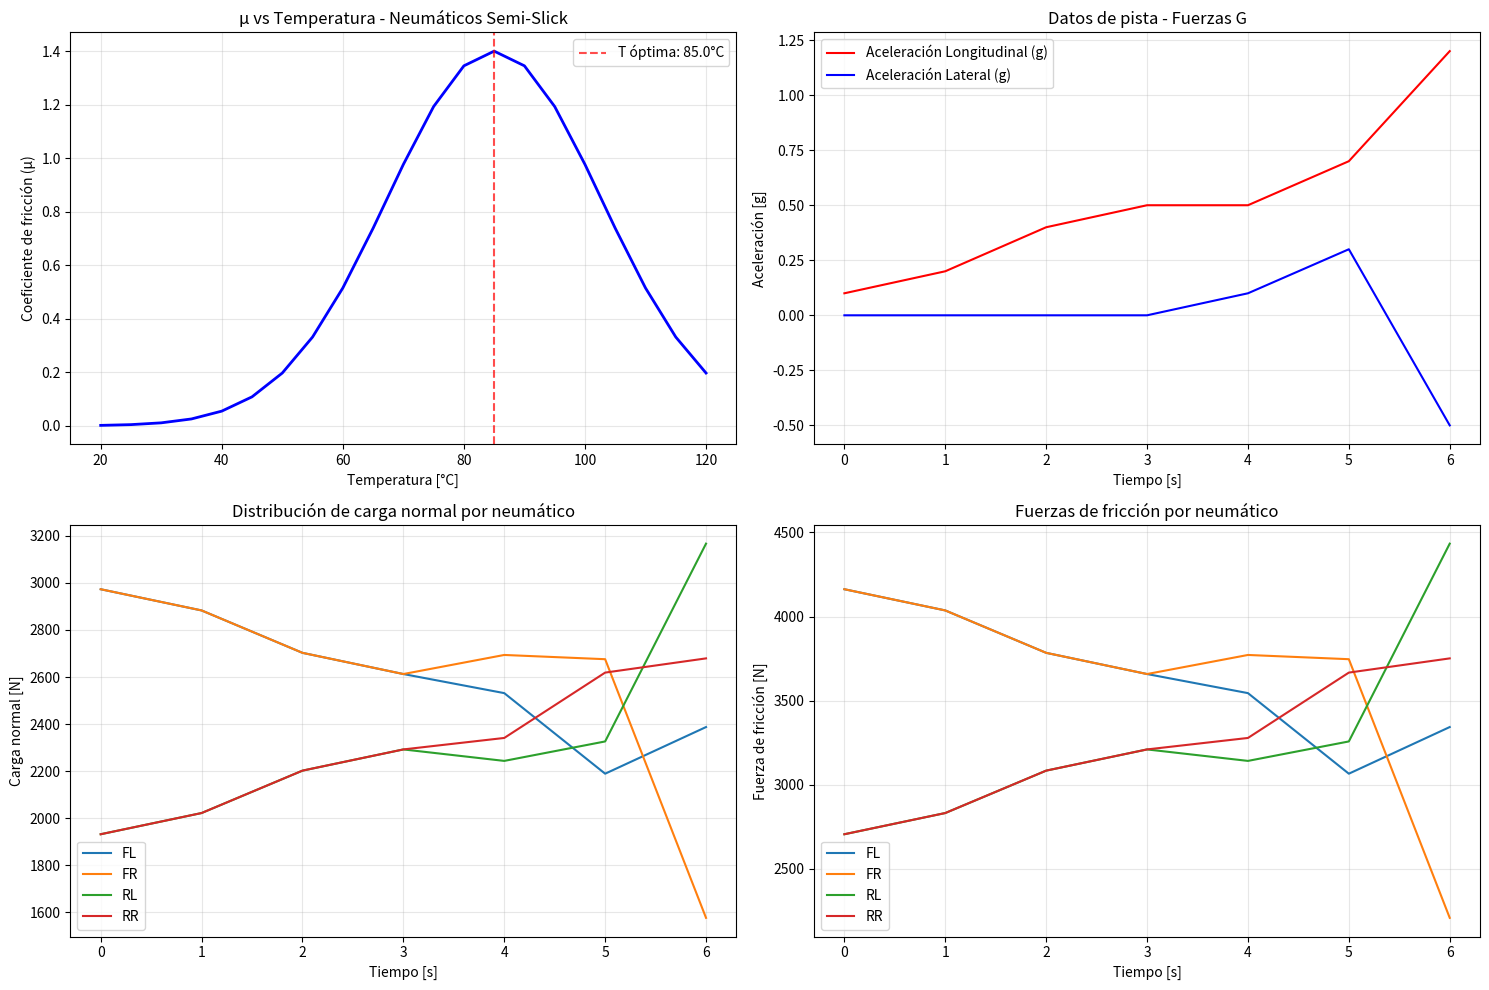

Write Python code to recreate this figure.
# -*- coding: utf-8 -*-
"""
Análisis térmico de neumáticos de competición
---------------------------------------------
Este script modela la temperatura ideal de trabajo de neumáticos de competición a partir de datos experimentales.

[redacted]
Equipo: [Team Name]
Fecha: 2025-08-28
"""

import numpy as np
import pandas as pd
import matplotlib.pyplot as plt
from scipy.optimize import curve_fit

# -------------------------------
# PARÁMETROS CONSTANTES DEL VEHÍCULO
# -------------------------------
M = 1000.0         # Masa del vehículo [kg]
g = 9.81           # Gravedad [m/s²]
a = 0.92           # Distancia CG al eje delantero [m]
b = 1.53           # Distancia CG al eje trasero [m]
h_cg = 0.45        # Altura CG [m]
track_front = 1.70 # Trocha delantera [m]
track_rear = 1.70  # Trocha trasera [m]

# -------------------------------
# DATOS DE PISTA DE EJEMPLO (reemplazar por datos reales)
# -------------------------------
track_data = {
    'time': [0, 1, 2, 3, 4, 5, 6],
    'ax_g': [0.1, 0.2, 0.4, 0.5, 0.5, 0.7, 1.2],
    'ay_g': [0, 0, 0, 0, 0.1, 0.3, -0.5]
}

# -------------------------------
# MODELO DE COEFICIENTE DE FRICCIÓN VS TEMPERATURA
# -------------------------------
def mu_vs_temperature(T: np.ndarray, mu_max: float, T_opt: float, width: float) -> np.ndarray:
    """
    Modelo tipo campana para el coeficiente de fricción en función de la temperatura.
    """
    return mu_max * np.exp(-((T - T_opt) / width) ** 2)

# -------------------------------
# CÁLCULO DE FUERZAS EN CADA NEUMÁTICO
# -------------------------------
def tire_forces(ax_g: float, ay_g: float, mu: float) -> tuple:
    """
    Calcula las fuerzas normales y de fricción en cada neumático considerando transferencia de carga.
    """
    ax = ax_g * g
    ay = ay_g * g
    w = a + b

    # Carga normal estática por eje
    FzF0 = M * g * b / w
    FzR0 = M * g * a / w

    # Transferencia longitudinal
    dF_long = M * ax * h_cg / w
    FzF = FzF0 - dF_long
    FzR = FzR0 + dF_long

    # Transferencia lateral
    dF_lat_front = (M * ay * h_cg) * (b / w) / track_front
    dF_lat_rear = (M * ay * h_cg) * (a / w) / track_rear

    # Distribución por rueda
    Fz_FL = FzF / 2 - dF_lat_front / 2
    Fz_FR = max(0, FzF / 2 + dF_lat_front / 2)
    Fz_RL = max(0, FzR / 2 - dF_lat_rear / 2)
    Fz_RR = max(0, FzR / 2 + dF_lat_rear / 2)

    # Fuerzas de fricciónclc
    friction_forces = {
        'FL': mu * Fz_FL,
        'FR': mu * Fz_FR,
        'RL': mu * Fz_RL,
        'RR': mu * Fz_RR
    }

    return Fz_FL, Fz_FR, Fz_RL, Fz_RR, friction_forces

# -------------------------------
# ANÁLISIS DE DATOS DE PISTA
# -------------------------------
def analyze_track_data(track_data: dict, mu: float) -> pd.DataFrame:
    """
    Analiza los datos de pista y calcula las fuerzas por neumático.
    """
    results = []
    for i in range(len(track_data['time'])):
        ax_g = track_data['ax_g'][i]
        ay_g = track_data['ay_g'][i]
        Fz_FL, Fz_FR, Fz_RL, Fz_RR, friction = tire_forces(ax_g, ay_g, mu)
        results.append({
            'time': track_data['time'][i],
            'ax_g': ax_g,
            'ay_g': ay_g,
            'Fz_FL': round(Fz_FL, 2),
            'Fz_FR': round(Fz_FR, 2),
            'Fz_RL': round(Fz_RL, 2),
            'Fz_RR': round(Fz_RR, 2),
            'F_fric_FL': round(friction['FL'], 2),
            'F_fric_FR': round(friction['FR'], 2),
            'F_fric_RL': round(friction['RL'], 2),
            'F_fric_RR': round(friction['RR'], 2),
        })
    return pd.DataFrame(results)

# -------------------------------
# SIMULACIÓN DE ENSAYO ESTÁTICO
# -------------------------------
def static_test_simulation() -> tuple:
    """
    Simula un ensayo estático de neumáticos a diferentes temperaturas.
    """
    estimated_params = {
        'mu_max': 1.4,
        'T_opt': 85.0,
        'width': 25.0
    }
    temperatures = np.linspace(20, 120, 21)
    mu_values = mu_vs_temperature(temperatures, **estimated_params)
    return temperatures, mu_values, estimated_params

# -------------------------------
# AJUSTE DE CURVA A DATOS EXPERIMENTALES
# -------------------------------
def fit_mu_curve(T_exp: np.ndarray, mu_exp: np.ndarray) -> tuple:
    """
    Ajusta la curva μ vs T a datos experimentales.
    """
    try:
        p0 = [max(mu_exp), np.mean(T_exp), 25.0]
        popt, pcov = curve_fit(
            mu_vs_temperature,
            T_exp,
            mu_exp,
            p0=p0,
            bounds=([0.8, 50, 10], [2.0, 120, 50])
        )
        fitted_params = {
            'mu_max': popt[0],
            'T_opt': popt[1],
            'width': popt[2]
        }
        return fitted_params, np.sqrt(np.diag(pcov))
    except Exception as e:
        print(f"Error en el ajuste de curva: {e}")
        return None, None

# -------------------------------
# PROTOCOLO DE ANÁLISIS COMPLETO
# -------------------------------
def full_analysis_protocol() -> tuple:
    """
    Protocolo completo para el análisis térmico de neumáticos.
    """
    print("PROTOCOLO DE ANÁLISIS TÉRMICO DE NEUMÁTICOS")
    print("=" * 60)

    # 1. Simulación de ensayo estático (reemplazar por datos reales)
    print("\n1. CURVA μ vs TEMPERATURA (Estimación inicial)")
    temperatures, mu_values, params = static_test_simulation()

    # 2. Análisis de datos de pista
    print("\n2. ANÁLISIS DE DATOS DE PISTA")
    df_track = analyze_track_data(track_data, params['mu_max'])

    # 3. Resultados principales
    print("\n3. RESULTADOS PRINCIPALES")
    print(f"Temperatura óptima estimada: {params['T_opt']}°C")
    print(f"μ máximo estimado: {params['mu_max']:.3f}")
    print(f"Máxima fuerza de fricción delantera: {df_track[['F_fric_FL', 'F_fric_FR']].max().max():.1f} N")
    print(f"Máxima fuerza de fricción trasera: {df_track[['F_fric_RL', 'F_fric_RR']].max().max():.1f} N")

    return temperatures, mu_values, df_track, params

# -------------------------------
# VISUALIZACIÓN DE RESULTADOS
# -------------------------------
def visualize_results(temperatures: np.ndarray, mu_values: np.ndarray, df_track: pd.DataFrame, params: dict) -> None:
    """
    Genera gráficos para el informe del equipo.
    """
    fig, ((ax1, ax2), (ax3, ax4)) = plt.subplots(2, 2, figsize=(15, 10))

    # Gráfico 1: μ vs Temperatura
    ax1.plot(temperatures, mu_values, 'b-', linewidth=2)
    ax1.axvline(params['T_opt'], color='r', linestyle='--', alpha=0.7, label=f'T óptima: {params["T_opt"]}°C')
    ax1.set_xlabel('Temperatura [°C]')
    ax1.set_ylabel('Coeficiente de fricción (μ)')
    ax1.set_title('μ vs Temperatura - Neumáticos Semi-Slick')
    ax1.grid(True, alpha=0.3)
    ax1.legend()

    # Gráfico 2: Fuerzas G en pista
    ax2.plot(df_track['time'], df_track['ax_g'], 'r-', label='Aceleración Longitudinal (g)')
    ax2.plot(df_track['time'], df_track['ay_g'], 'b-', label='Aceleración Lateral (g)')
    ax2.set_xlabel('Tiempo [s]')
    ax2.set_ylabel('Aceleración [g]')
    ax2.set_title('Datos de pista - Fuerzas G')
    ax2.grid(True, alpha=0.3)
    ax2.legend()

    # Gráfico 3: Cargas normales
    ax3.plot(df_track['time'], df_track['Fz_FL'], label='FL')
    ax3.plot(df_track['time'], df_track['Fz_FR'], label='FR')
    ax3.plot(df_track['time'], df_track['Fz_RL'], label='RL')
    ax3.plot(df_track['time'], df_track['Fz_RR'], label='RR')
    ax3.set_xlabel('Tiempo [s]')
    ax3.set_ylabel('Carga normal [N]')
    ax3.set_title('Distribución de carga normal por neumático')
    ax3.grid(True, alpha=0.3)
    ax3.legend()

    # Gráfico 4: Fuerzas de fricción
    ax4.plot(df_track['time'], df_track['F_fric_FL'], label='FL')
    ax4.plot(df_track['time'], df_track['F_fric_FR'], label='FR')
    ax4.plot(df_track['time'], df_track['F_fric_RL'], label='RL')
    ax4.plot(df_track['time'], df_track['F_fric_RR'], label='RR')
    ax4.set_xlabel('Tiempo [s]')
    ax4.set_ylabel('Fuerza de fricción [N]')
    ax4.set_title('Fuerzas de fricción por neumático')
    ax4.grid(True, alpha=0.3)
    ax4.legend()

    plt.tight_layout()
    plt.savefig('analisis_termico_neumaticos.png', dpi=300, bbox_inches='tight')
    plt.show()

# -------------------------------
# EJECUCIÓN PRINCIPAL
# -------------------------------
if __name__ == "__main__":
    # Ejecutar análisis completo
    temperatures, mu_values, df_track, params = full_analysis_protocol()

    # Mostrar tabla de resultados
    print("\n4. TABLA DE RESULTADOS (primeras 5 filas)")
    print(df_track.head().to_string(index=False))

    # Generar gráficos
    visualize_results(temperatures, mu_values, df_track, params)

    print("\n5. RECOMENDACIONES PARA ENSAYO DE LABORATORIO")
    print("   - Medir μ en: 60°C, 70°C, 80°C, 90°C, 100°C")
    print("   - Al menos 3 mediciones por temperatura")
    print("   - Mantener constante la presión de inflado")
    print("   - Permitir tiempo de estabilización térmica")